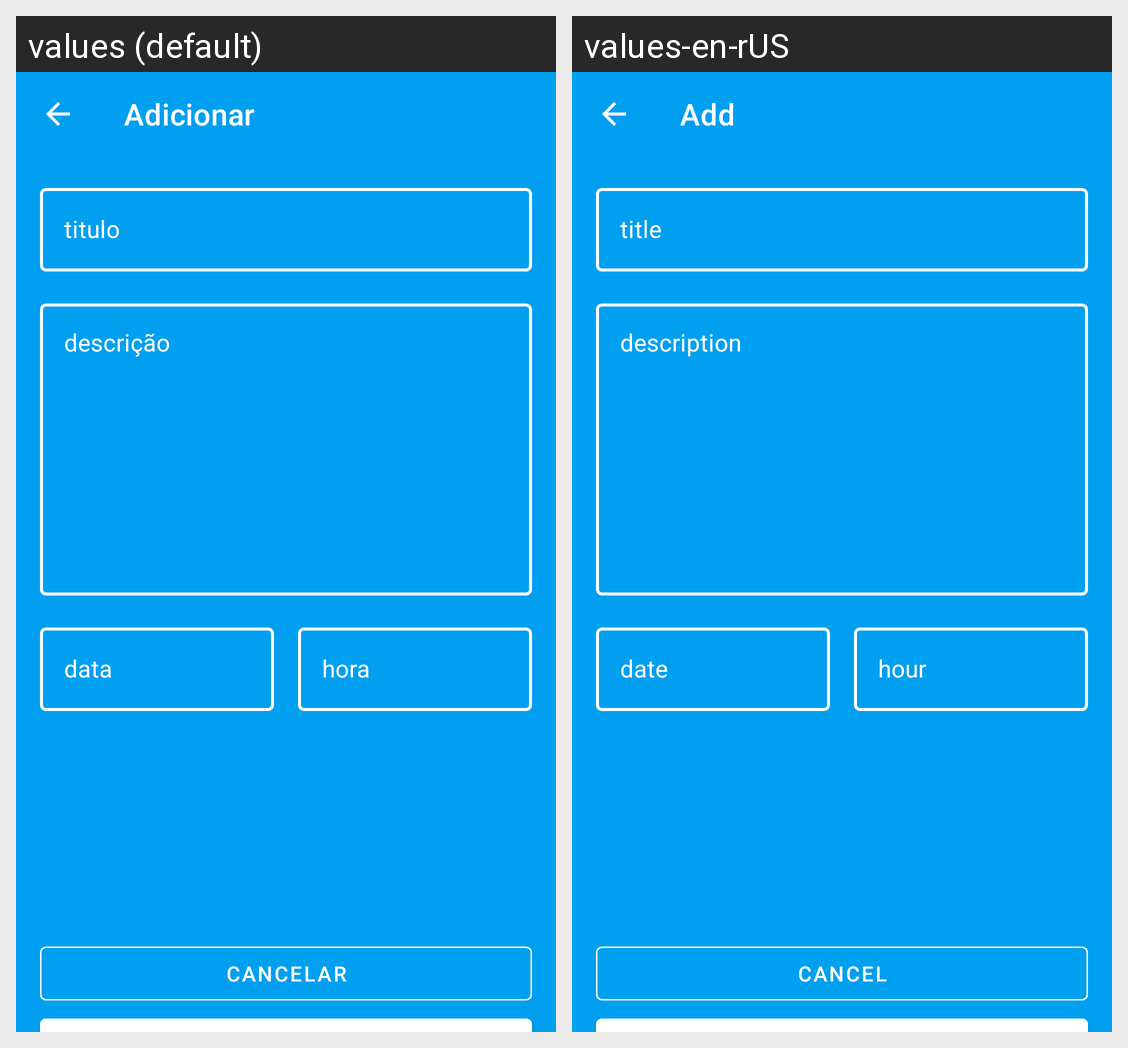

Translations of the strings shown on this Android screen, per locale in the grid:
Android screen res/layout/fragment_add.xml rendered under 2 locales, left to right: values (default), values-en-rUS. Device: Nexus 5 (rendered at 1080×1920; each locale shown at half size, 540×960, under a caption strip naming it); theme Theme.SantanderProjectDio.
Strings drawn on this screen, with the default value and each locale's value (text and hints the layout hard-codes, and strings that could not be matched under every locale, appear in the picture but are not listed):

fragment_add_toolbar_title
  values: Adicionar
  values-en-rUS: Add

fragment_add_til_title_hint
  values: titulo
  values-en-rUS: title

fragment_add_til_description_hint
  values: descrição
  values-en-rUS: description

fragment_add_til_date_hint
  values: data
  values-en-rUS: date

fragment_add_til_hour_hint
  values: hora
  values-en-rUS: hour

fragment_add_btn_cancel_text
  values: cancelar
  values-en-rUS: cancel
